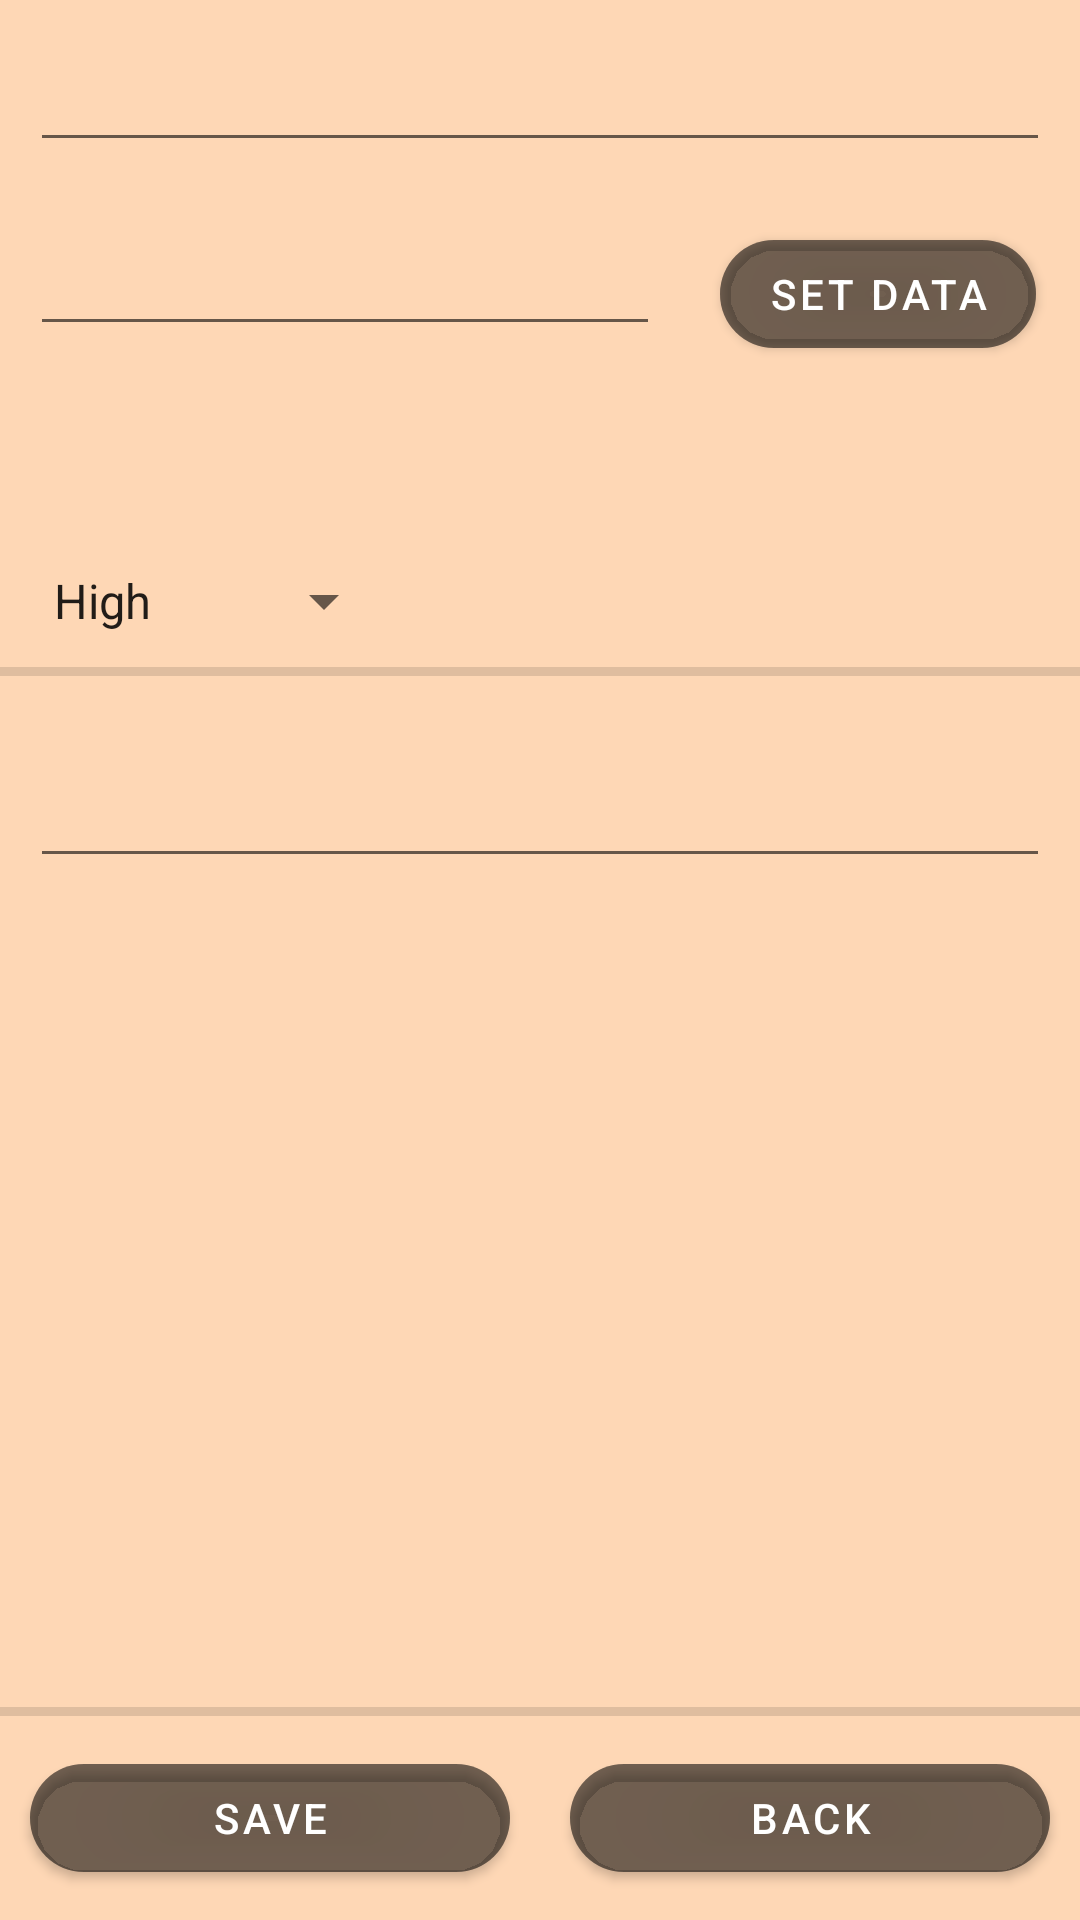

Produce the Android XML layout that renders to this screen, including the resource entries it uses.
<!-- AndroidManifest.xml: application theme Theme.Android1_Lesson6 -->
<!-- res/layout/fragment_edit_note.xml -->
<?xml version="1.0" encoding="utf-8"?>
<LinearLayout xmlns:android="http://schemas.android.com/apk/res/android"
    xmlns:app="http://schemas.android.com/apk/res-auto"
    android:layout_width="match_parent"
    android:layout_height="match_parent"
    android:background="@color/background_note"
    android:orientation="vertical">

    <EditText
        android:id="@+id/title_note"
        android:layout_width="match_parent"
        android:layout_height="wrap_content"
        android:layout_margin="@dimen/margin_title"
        android:textColor="@color/text_color_note"
        android:textSize="@dimen/text_size_title" />


    <LinearLayout
        android:layout_width="match_parent"
        android:layout_height="0dp"
        android:layout_weight="1"
        android:orientation="horizontal">

        <EditText
            android:id="@+id/date_note"
            android:layout_width="wrap_content"
            android:layout_height="wrap_content"
            android:layout_margin="@dimen/margin_title"
            android:ems="10"
            android:inputType="date" />

        <com.google.android.material.button.MaterialButton
            android:id="@+id/button_date"
            android:layout_width="wrap_content"
            android:layout_height="wrap_content"
            android:layout_margin="@dimen/button_margin"
            android:backgroundTint="@color/background_button"
            android:text="@string/text_button_date"
            app:cornerRadius="@dimen/corner_radius_button_note" />

    </LinearLayout>

    <Spinner
        android:id="@+id/spinner"
        android:layout_width="wrap_content"
        android:layout_height="wrap_content"
        android:layout_margin="@dimen/margin_title"
        android:entries="@array/importance" />

    <View
        android:id="@+id/divider"
        android:layout_width="match_parent"
        android:layout_height="3dp"
        android:background="?android:attr/listDivider" />

    <ScrollView
        android:layout_width="match_parent"
        android:layout_height="0dp"
        android:layout_weight="3">

        <LinearLayout
            android:layout_width="match_parent"
            android:layout_height="wrap_content"
            android:orientation="vertical">

            <EditText
                android:id="@+id/note"
                android:layout_width="match_parent"
                android:layout_height="match_parent"
                android:layout_margin="@dimen/margin_note"
                android:textColor="@color/text_color_note"
                android:textSize="@dimen/text_size_note" />
        </LinearLayout>


    </ScrollView>

    <View
        android:id="@+id/divider3"
        android:layout_width="match_parent"
        android:layout_height="3dp"
        android:background="?android:attr/listDivider" />

    <LinearLayout
        android:layout_width="match_parent"
        android:layout_height="wrap_content"
        android:orientation="horizontal">

        <com.google.android.material.button.MaterialButton
            android:id="@+id/button_save"
            style="@style/ButtonStyle"
            android:text="@string/text_button_save" />

        <com.google.android.material.button.MaterialButton
            android:id="@+id/button_back"
            style="@style/ButtonStyle"
            android:text="@string/text_button_back" />

    </LinearLayout>
</LinearLayout>
<!-- resources referenced by this layout -->
<resources>
  <string-array name="importance">
          <item>High</item>
          <item>Medium</item>
          <item>Low</item>
      </string-array>
  <color name="background_button">#56000000</color>
  <color name="background_note">#52FA8219</color>
  <color name="text_color_note">#56000000</color>
  <dimen name="button_margin">10dp</dimen>
  <dimen name="corner_radius_button_note">150dp</dimen>
  <dimen name="margin_note">10dp</dimen>
  <dimen name="margin_title">10dp</dimen>
  <dimen name="text_size_note">30sp</dimen>
  <dimen name="text_size_title">20sp</dimen>
  <string name="text_button_back">Back</string>
  <string name="text_button_date">Set data</string>
  <string name="text_button_save">Save</string>
  <style name="ButtonStyle">
      <item name="android:layout_width">0dp</item>
      <item name="android:layout_height">match_parent</item>
      <item name="android:layout_margin">@dimen/button_margin</item>
      <item name="android:layout_weight">1</item>
      <item name="android:backgroundTint">@color/background_button</item>
      <item name="cornerRadius">@dimen/corner_radius_button_note</item>
  </style>
  <style name="Theme.Android1_Lesson6" parent="Theme.MaterialComponents.DayNight.DarkActionBar">
          
          <item name="colorPrimary">@color/purple_500</item>
          <item name="colorPrimaryVariant">@color/purple_700</item>
          <item name="colorOnPrimary">@color/white</item>
          
          <item name="colorSecondary">@color/teal_200</item>
          <item name="colorSecondaryVariant">@color/teal_700</item>
          <item name="colorOnSecondary">@color/black</item>
          
          <item name="android:statusBarColor" tools:targetApi="l">?attr/colorPrimaryVariant</item>
          
      </style>
  <color name="purple_500">#FF6200EE</color>
  <color name="purple_700">#FF3700B3</color>
  <color name="white">#FFFFFFFF</color>
  <color name="teal_200">#FF03DAC5</color>
  <color name="teal_700">#FF018786</color>
  <color name="black">#FF000000</color>
</resources>
